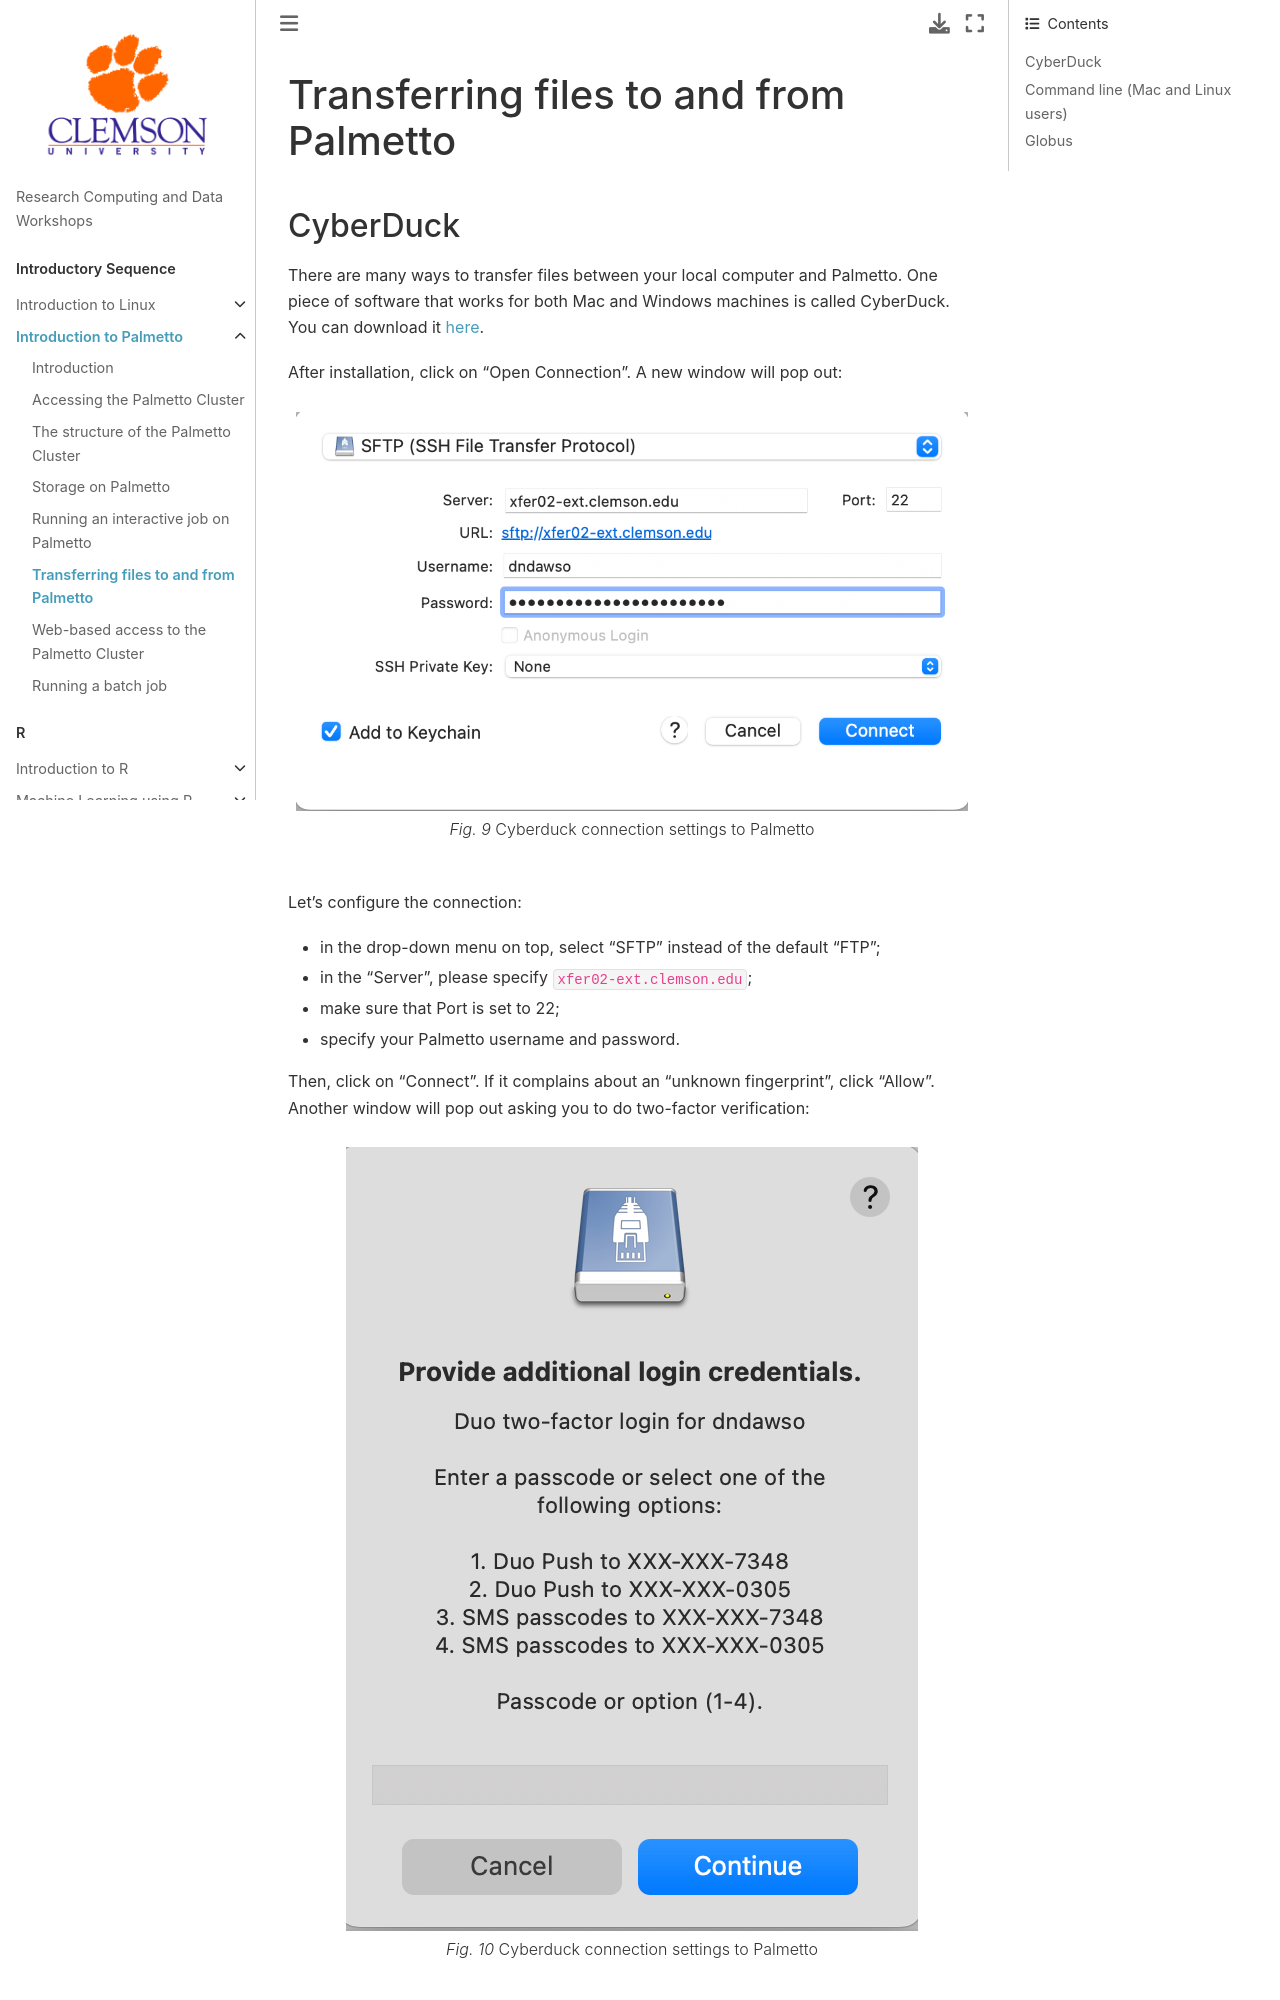

repository: clemsonciti/rcde_workshops · page: intro_palmetto/06-file-transfer.html · generator: jekyll

# Transferring files to and from Palmetto

## CyberDuck

There are many ways to transfer files between your local computer and Palmetto. One piece of software that works for both Mac and Windows machines is called CyberDuck. You can download it [here](https://cyberduck.io/download/).

After installation, click on "Open Connection". A new window will pop out:

:::{figure} ../fig/intro_palmetto/cyberduck_1.png
Cyberduck connection settings to Palmetto
:::

Let's configure the connection:
- in the drop-down menu on top, select "SFTP" instead of the default "FTP";
- in the "Server", please specify `xfer02-ext.clemson.edu`;
- make sure that Port is set to 22;
- specify your Palmetto username and password.

Then, click on "Connect". If it complains about an "unknown fingerprint", click "Allow". Another window will pop out asking you to do two-factor verification:

:::{figure} ../fig/intro_palmetto/cyberduck_2.png
Cyberduck connection settings to Palmetto
:::

Type "1" (the number one) or the word "push" if you want to get a DUO push notification. After two-factor verification, a yet another new window will pop up, which will contain the contents of your Palmetto home directory (if this is your first time using Palmetto, it will be empty). You can go to any other folder on Palmetto by changing the path (e.g., `/scratch1/username`). You can upload files by clicking the "Upload" button, and download files by right-clicking them and selecting "Download".
